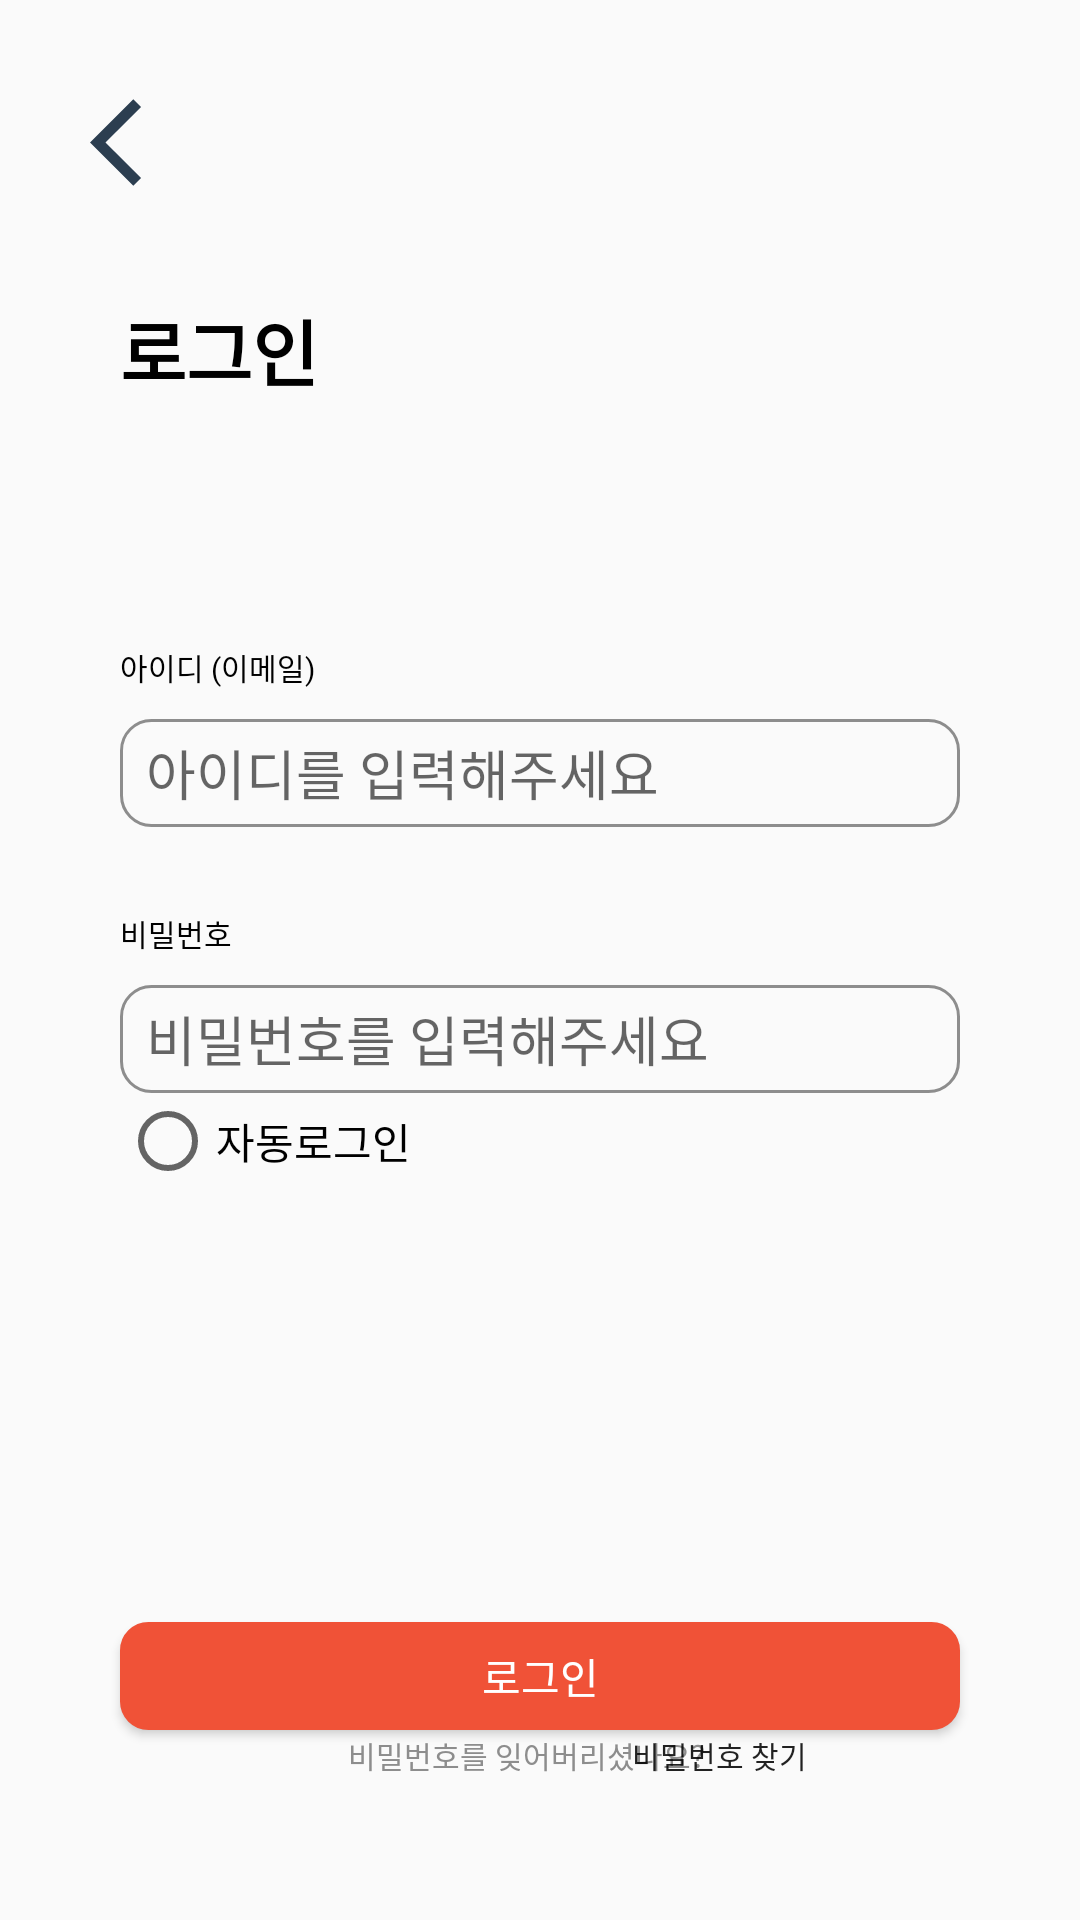

Write the Android layout XML for this screen, with the resource values it uses.
<!-- AndroidManifest.xml: application theme AppTheme -->
<!-- res/layout/activity_login.xml -->
<?xml version="1.0" encoding="utf-8"?>
<androidx.constraintlayout.widget.ConstraintLayout xmlns:android="http://schemas.android.com/apk/res/android"
    xmlns:app="http://schemas.android.com/apk/res-auto"
    xmlns:tools="http://schemas.android.com/tools"
    android:layout_width="match_parent"
    android:layout_height="match_parent"
    tools:context=".SignUpActivity">


    <TextView
        android:id="@+id/LogIn_textView"
        android:layout_width="wrap_content"
        android:layout_height="wrap_content"
        android:layout_marginTop="99dp"
        android:text="로그인"
        android:textColor="#000000"
        android:textSize="24sp"
        android:textStyle="bold"
        app:layout_constraintStart_toStartOf="@+id/guideline3"
        app:layout_constraintTop_toTopOf="parent" />

    <androidx.constraintlayout.widget.Guideline
        android:id="@+id/guideline3"
        android:layout_width="wrap_content"
        android:layout_height="wrap_content"
        android:orientation="vertical"
        app:layout_constraintGuide_begin="40dp" />

    <androidx.constraintlayout.widget.Guideline
        android:id="@+id/guideline4"
        android:layout_width="wrap_content"
        android:layout_height="wrap_content"
        android:orientation="vertical"
        app:layout_constraintGuide_end="40dp" />

    <EditText
        android:id="@+id/id_editText"
        android:layout_width="0dp"
        android:layout_height="36dp"
        android:layout_marginTop="10dp"
        android:background="@drawable/edittext_layout"
        android:hint="  아이디를 입력해주세요"
        android:inputType="textPersonName"
        app:layout_constraintEnd_toStartOf="@+id/guideline4"
        app:layout_constraintStart_toStartOf="@+id/guideline3"
        app:layout_constraintTop_toBottomOf="@+id/id_textView" />

    <EditText
        android:id="@+id/password_editText"
        android:layout_width="0dp"
        android:layout_height="36dp"
        android:layout_marginTop="10dp"
        android:background="@drawable/edittext_layout"
        android:hint="  비밀번호를 입력해주세요"
        app:layout_constraintEnd_toStartOf="@+id/guideline4"
        app:layout_constraintStart_toStartOf="@+id/guideline3"
        app:layout_constraintTop_toBottomOf="@+id/password_textView" />

    <TextView
        android:id="@+id/password_textView"
        android:layout_width="wrap_content"
        android:layout_height="wrap_content"
        android:layout_marginTop="28dp"
        android:text="비밀번호"
        android:textColor="#000000"
        android:textSize="10dp"
        app:layout_constraintStart_toStartOf="@+id/guideline3"
        app:layout_constraintTop_toBottomOf="@+id/id_editText" />

    <TextView
        android:id="@+id/id_textView"
        android:layout_width="wrap_content"
        android:layout_height="wrap_content"
        android:layout_marginTop="81dp"
        android:text="아이디 (이메일)"
        android:textColor="#000000"
        android:textSize="10dp"
        app:layout_constraintStart_toStartOf="@+id/guideline3"
        app:layout_constraintTop_toBottomOf="@+id/LogIn_textView" />


    <Button
        android:id="@+id/login_button"
        android:layout_width="280dp"
        android:layout_height="36dp"
        android:layout_marginTop="477dp"
        android:background="@drawable/signup_button_layout"
        android:text="로그인"
        android:textColor="#FFFFFF"
        app:layout_constraintBottom_toBottomOf="parent"
        app:layout_constraintEnd_toEndOf="parent"
        app:layout_constraintStart_toStartOf="parent"
        app:layout_constraintTop_toTopOf="parent" />

    <TextView
        android:id="@+id/find_textView"
        android:layout_width="wrap_content"
        android:layout_height="wrap_content"
        android:layout_marginStart="76dp"
        android:layout_marginTop="1dp"
        android:text="비밀번호를 잊어버리셨나요?"
        android:textColor="#8D8D8D"
        android:textSize="10dp"
        app:layout_constraintStart_toStartOf="@+id/guideline3"
        app:layout_constraintTop_toBottomOf="@+id/login_button" />

    <RadioButton
        android:id="@+id/radioButton"
        android:layout_width="wrap_content"
        android:layout_height="wrap_content"
        android:focusable="auto"
        android:text="자동로그인"
        app:layout_constraintStart_toStartOf="@+id/guideline3"
        app:layout_constraintTop_toBottomOf="@+id/password_editText" />

    <Button
        android:id="@+id/find_button"
        android:layout_width="60dp"
        android:layout_height="15dp"
        android:layout_marginTop="1dp"
        android:layout_marginEnd="76dp"
        android:background="@null"
        android:onClick="OnClick2"
        android:stateListAnimator="@null"
        android:text="비밀번호 찾기"
        android:textSize="10dp"
        app:layout_constraintEnd_toStartOf="@+id/guideline4"
        app:layout_constraintStart_toEndOf="@+id/find_textView"
        app:layout_constraintTop_toBottomOf="@+id/login_button" />

    <Button
        android:id="@+id/back_button"
        android:layout_width="35dp"
        android:layout_height="35dp"
        android:layout_marginStart="30dp"
        android:layout_marginTop="30dp"
        android:background="@drawable/ic_baseline_arrow_back_ios_24"
        android:onClick="OnClick1"
        app:layout_constraintStart_toStartOf="parent"
        app:layout_constraintTop_toTopOf="parent" />


</androidx.constraintlayout.widget.ConstraintLayout>
<!-- resources referenced by this layout -->
<resources>
  <!-- drawable edittext_layout (drawable) -->
  <?xml version="1.0" encoding="utf-8"?>
  <selector xmlns:android="http://schemas.android.com/apk/res/android">
  
      
      <item android:state_focused="true">
          <shape xmlns:android="http://schemas.android.com/apk/res/android"
              android:shape="rectangle" >
              <solid android:color="#00000000" />
              <corners
                  android:bottomLeftRadius="10dp"
                  android:bottomRightRadius="10dp"
                  android:topLeftRadius="10dp"
                  android:topRightRadius="10dp" />
              <stroke
                  android:width="1dp"
                  android:color="#F05237" />
          </shape>
      </item>
  
      
      <item android:state_focused="false">
          <shape xmlns:android="http://schemas.android.com/apk/res/android"
              android:shape="rectangle" >
              <solid android:color="#00000000" />
              <corners
                  android:bottomLeftRadius="10dp"
                  android:bottomRightRadius="10dp"
                  android:topLeftRadius="10dp"
                  android:topRightRadius="10dp" />
              <stroke
                  android:width="1dp"
                  android:color="#8D8D8D" />
          </shape>
      </item>
  
  </selector>
  <!-- drawable ic_baseline_arrow_back_ios_24 (drawable) -->
  <vector android:height="24dp" android:tint="#2C3E50"
      android:viewportHeight="24" android:viewportWidth="24"
      android:width="24dp" xmlns:android="http://schemas.android.com/apk/res/android">
      <path android:fillColor="@android:color/white" android:pathData="M11.67,3.87L9.9,2.1 0,12l9.9,9.9 1.77,-1.77L3.54,12z"/>
  </vector>
  <!-- drawable signup_button_layout (drawable) -->
  <?xml version="1.0" encoding="utf-8"?>
  <shape xmlns:android="http://schemas.android.com/apk/res/android"
      android:shape="rectangle" >
      <solid android:color="#F05237" />
      <corners
          android:bottomLeftRadius="9dp"
          android:bottomRightRadius="9dp"
          android:topLeftRadius="9dp"
          android:topRightRadius="9dp" />
      <stroke
          android:width="1dp"
          android:color="#F05237" />
  </shape>
  <style name="AppTheme" parent="Theme.AppCompat.Light.NoActionBar">
          
          <item name="colorPrimary">@color/colorPrimary</item>
          <item name="colorPrimaryDark">@color/colorPrimaryDark</item>
          <item name="colorAccent">@color/colorRadioButton</item>
      </style>
  <color name="colorPrimary">#6200EE</color>
  <color name="colorPrimaryDark">#3700B3</color>
</resources>
